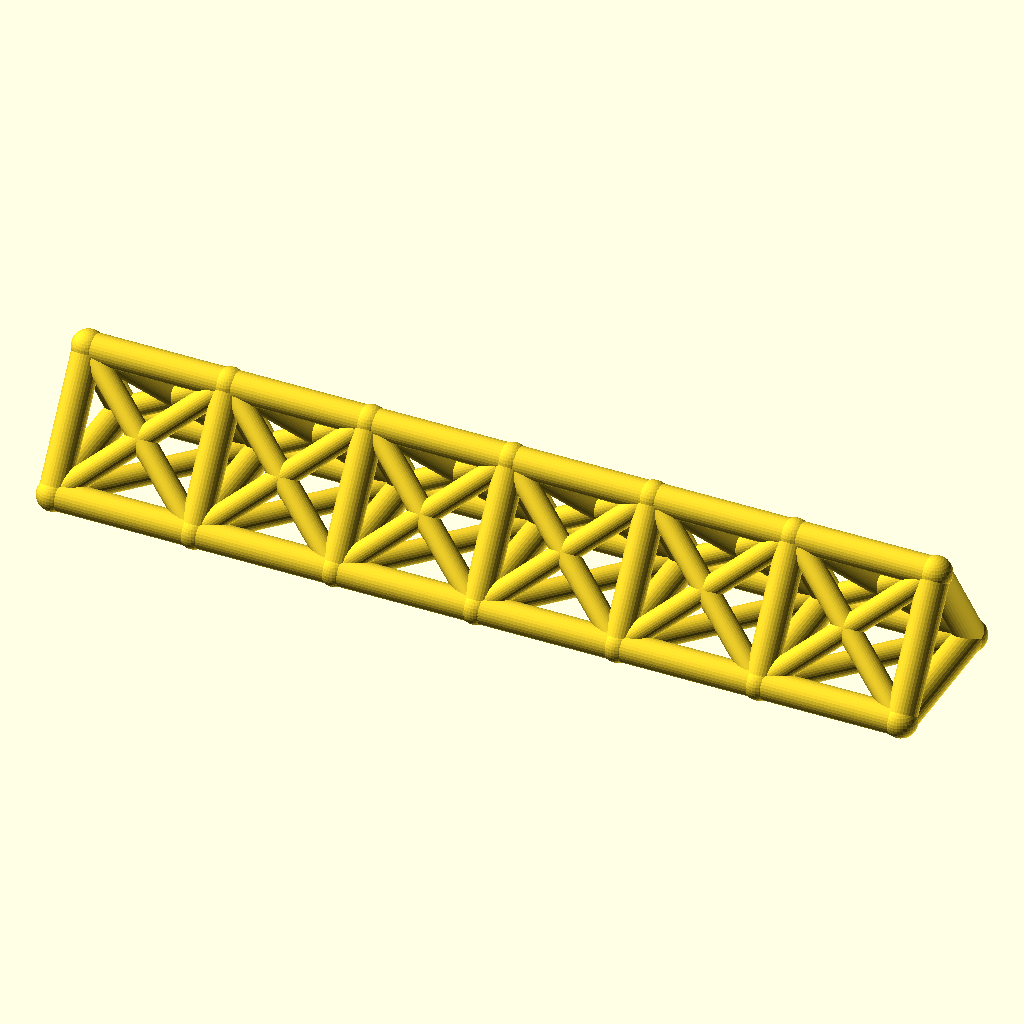
Cell 1 — every parameter at its default value.
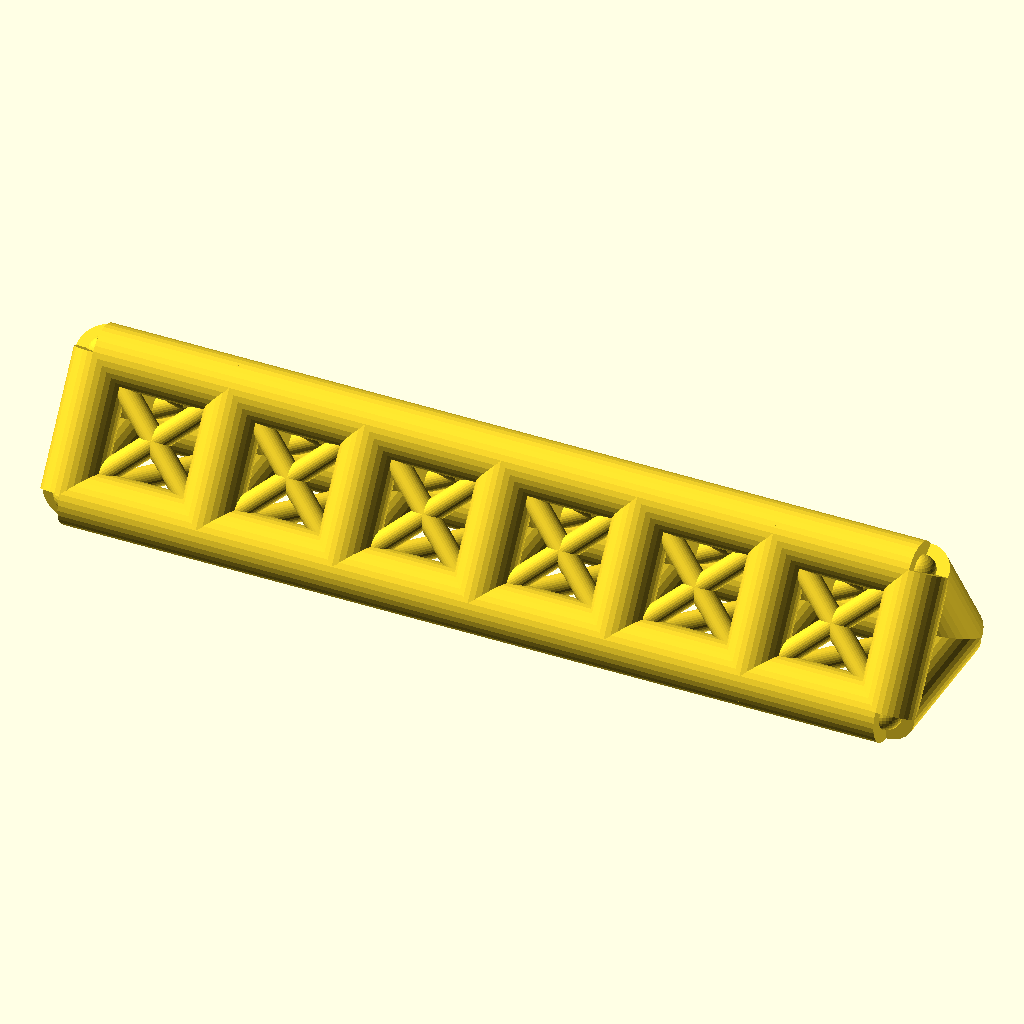
Cell 2 — chord_r set to 7, the other parameters unchanged.
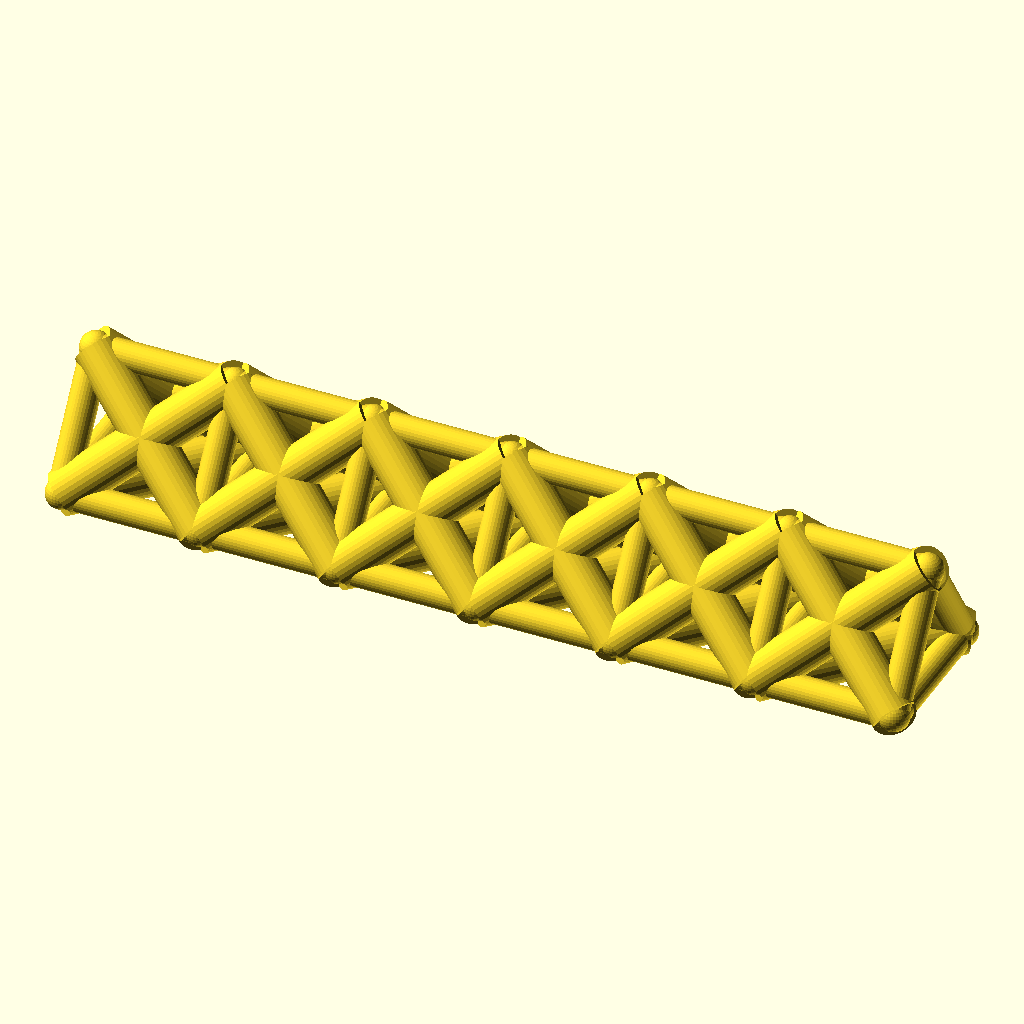
Cell 3: the same model with web_r = 5.4.
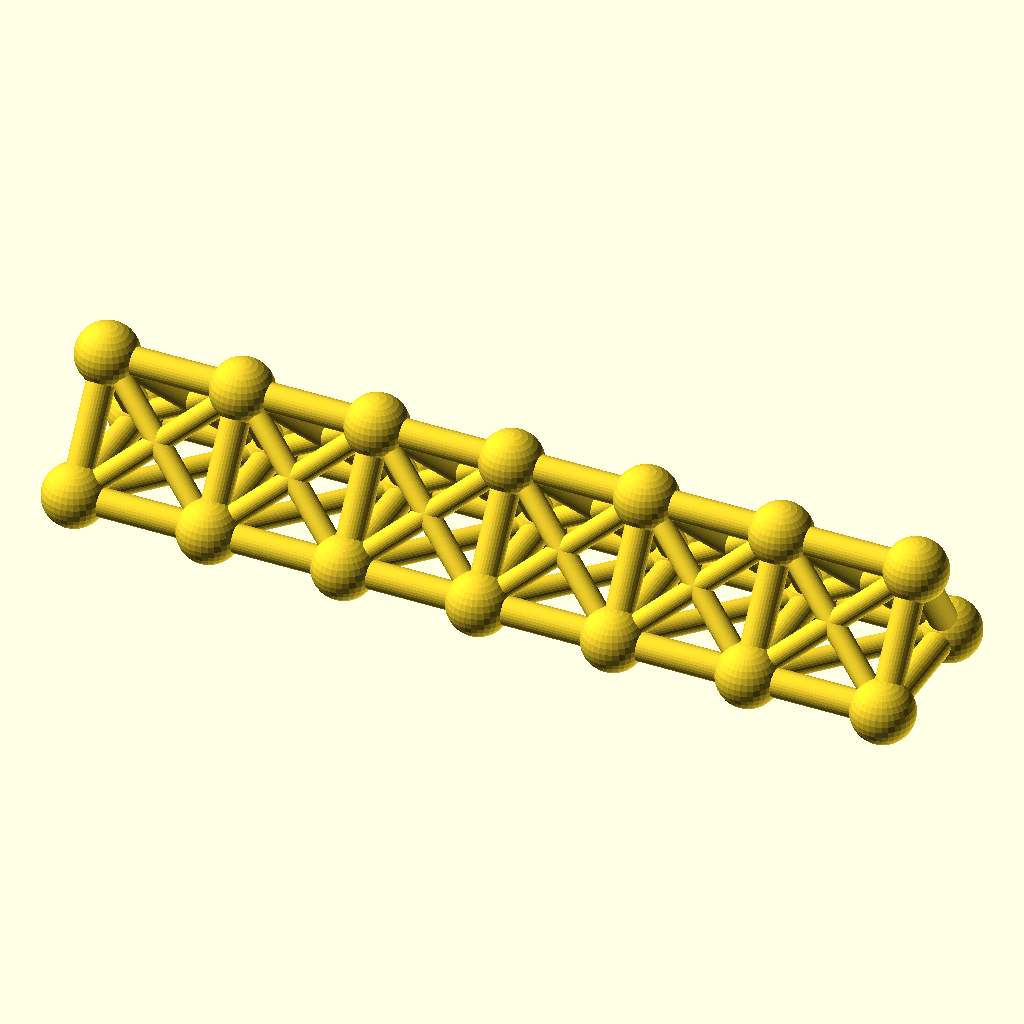
Cell 4 — joint_r set to 7.8, the other parameters unchanged.
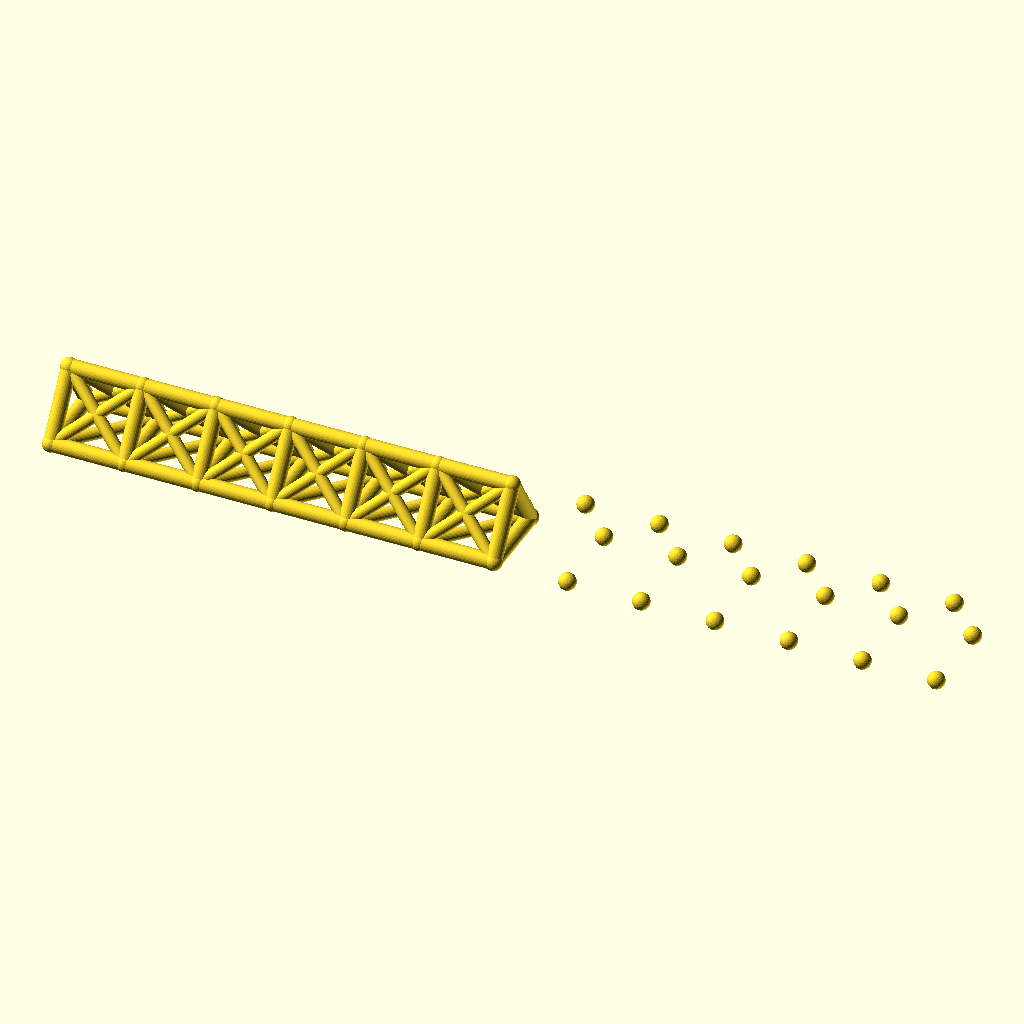
Cell 5: the same model with bays = 12.
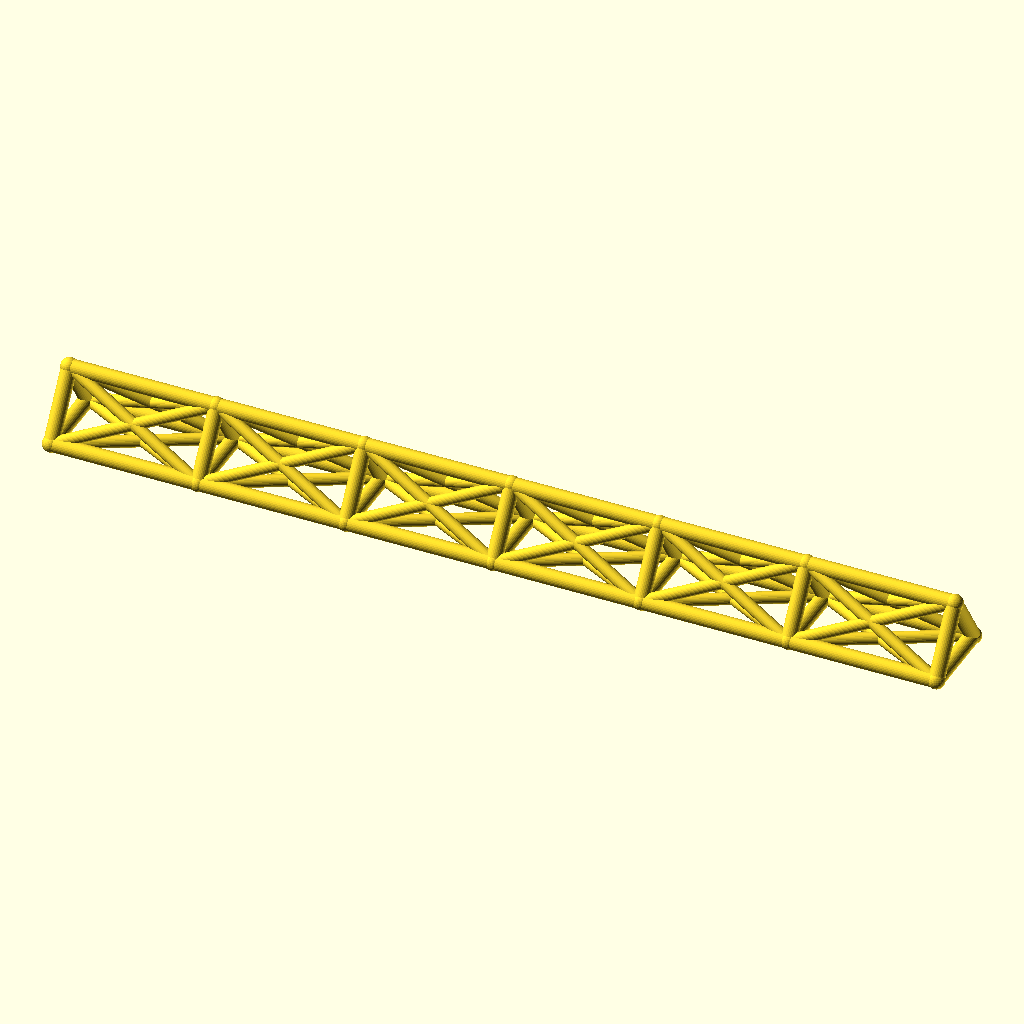
Cell 6 — bay_p set to 68, the other parameters unchanged.
The same orthographic view direction (rotation 55°, 0°, 25°; colour scheme Cornfield) for every cell, with the view re-fitted per cell, so scale and position can differ between cells.
OpenSCAD source file optional_data/data/wire2/spaceframes/scene_0196.scad:
$fn = 32;

// ----------------------------------------------------------------------
// Space frame
// ----------------------------------------------------------------------

// --- parameters (mm) ---
chord_r = 3.5;            // chord / longeron radius
web_r = 2.7;              // diagonal and strut radius
joint_r = 3.9;            // joint ball radius
bays = 6;                 // number of bays along X
bay_p = 34;               // bay length, X
girder_w = 36;            // triangle base width, Y
girder_h = 28;            // triangle height, Z
fit_tol = 0.1;            // declared fit tolerance (prompt contract)
free_tol = 0.3;           // declared free tolerance (prompt contract)

bbox_x = bays * bay_p + 2 * joint_r;  // overall X, joints included
bbox_y = girder_w + 2 * joint_r;  // overall Y, joints included
bbox_z = girder_h + 2 * joint_r;  // overall Z, joints included
chord_d = 2 * chord_r;  // chord stock diameter
web_d = 2 * web_r;  // web stock diameter
joint_d = 2 * joint_r;  // joint ball diameter
span_x = bays * bay_p;  // overall girder length
nodes = [for (i = [0 : bays], k = [0 : 2]) [i * bay_p, k == 1 ? girder_w : k == 2 ? girder_w / 2 : 0, k == 2 ? girder_h : 0]];

module member(a, b, r) {
  /* round stock from joint a to joint b, ends buried in the joint balls */
  d = b - a;
  length = norm(d);
  translate(a) rotate([0, acos(d[2] / length), atan2(d[1], d[0])])
    cylinder(h = length, r = r);
}

module joint(p, r) {
  /* ball at the joint centre, fatter than every member meeting there */
  translate(p) sphere(r = r);
}

/* members - each call is one graph edge */
member(nodes[0], nodes[3], chord_r);
member(nodes[3], nodes[6], chord_r);
member(nodes[6], nodes[9], chord_r);
member(nodes[9], nodes[12], chord_r);
member(nodes[12], nodes[15], chord_r);
member(nodes[15], nodes[18], chord_r);
member(nodes[1], nodes[4], chord_r);
member(nodes[4], nodes[7], chord_r);
member(nodes[7], nodes[10], chord_r);
member(nodes[10], nodes[13], chord_r);
member(nodes[13], nodes[16], chord_r);
member(nodes[16], nodes[19], chord_r);
member(nodes[2], nodes[5], chord_r);
member(nodes[5], nodes[8], chord_r);
member(nodes[8], nodes[11], chord_r);
member(nodes[11], nodes[14], chord_r);
member(nodes[14], nodes[17], chord_r);
member(nodes[17], nodes[20], chord_r);
member(nodes[0], nodes[1], chord_r);
member(nodes[1], nodes[2], chord_r);
member(nodes[0], nodes[2], chord_r);
member(nodes[3], nodes[4], chord_r);
member(nodes[4], nodes[5], chord_r);
member(nodes[3], nodes[5], chord_r);
member(nodes[6], nodes[7], chord_r);
member(nodes[7], nodes[8], chord_r);
member(nodes[6], nodes[8], chord_r);
member(nodes[9], nodes[10], chord_r);
member(nodes[10], nodes[11], chord_r);
member(nodes[9], nodes[11], chord_r);
member(nodes[12], nodes[13], chord_r);
member(nodes[13], nodes[14], chord_r);
member(nodes[12], nodes[14], chord_r);
member(nodes[15], nodes[16], chord_r);
member(nodes[16], nodes[17], chord_r);
member(nodes[15], nodes[17], chord_r);
member(nodes[18], nodes[19], chord_r);
member(nodes[19], nodes[20], chord_r);
member(nodes[18], nodes[20], chord_r);
member(nodes[0], nodes[4], web_r);
member(nodes[1], nodes[3], web_r);
member(nodes[1], nodes[5], web_r);
member(nodes[2], nodes[4], web_r);
member(nodes[0], nodes[5], web_r);
member(nodes[2], nodes[3], web_r);
member(nodes[3], nodes[7], web_r);
member(nodes[4], nodes[6], web_r);
member(nodes[4], nodes[8], web_r);
member(nodes[5], nodes[7], web_r);
member(nodes[3], nodes[8], web_r);
member(nodes[5], nodes[6], web_r);
member(nodes[6], nodes[10], web_r);
member(nodes[7], nodes[9], web_r);
member(nodes[7], nodes[11], web_r);
member(nodes[8], nodes[10], web_r);
member(nodes[6], nodes[11], web_r);
member(nodes[8], nodes[9], web_r);
member(nodes[9], nodes[13], web_r);
member(nodes[10], nodes[12], web_r);
member(nodes[10], nodes[14], web_r);
member(nodes[11], nodes[13], web_r);
member(nodes[9], nodes[14], web_r);
member(nodes[11], nodes[12], web_r);
member(nodes[12], nodes[16], web_r);
member(nodes[13], nodes[15], web_r);
member(nodes[13], nodes[17], web_r);
member(nodes[14], nodes[16], web_r);
member(nodes[12], nodes[17], web_r);
member(nodes[14], nodes[15], web_r);
member(nodes[15], nodes[19], web_r);
member(nodes[16], nodes[18], web_r);
member(nodes[16], nodes[20], web_r);
member(nodes[17], nodes[19], web_r);
member(nodes[15], nodes[20], web_r);
member(nodes[17], nodes[18], web_r);

/* joint balls */
for (p = nodes) joint(p, joint_r);
Parameter table extracted from the source (name, type, default, range or options):
chord_r: number, default 3.5
web_r: number, default 2.7
joint_r: number, default 3.9
bays: number, default 6
bay_p: number, default 34
girder_w: number, default 36
girder_h: number, default 28
fit_tol: number, default 0.1
free_tol: number, default 0.3
